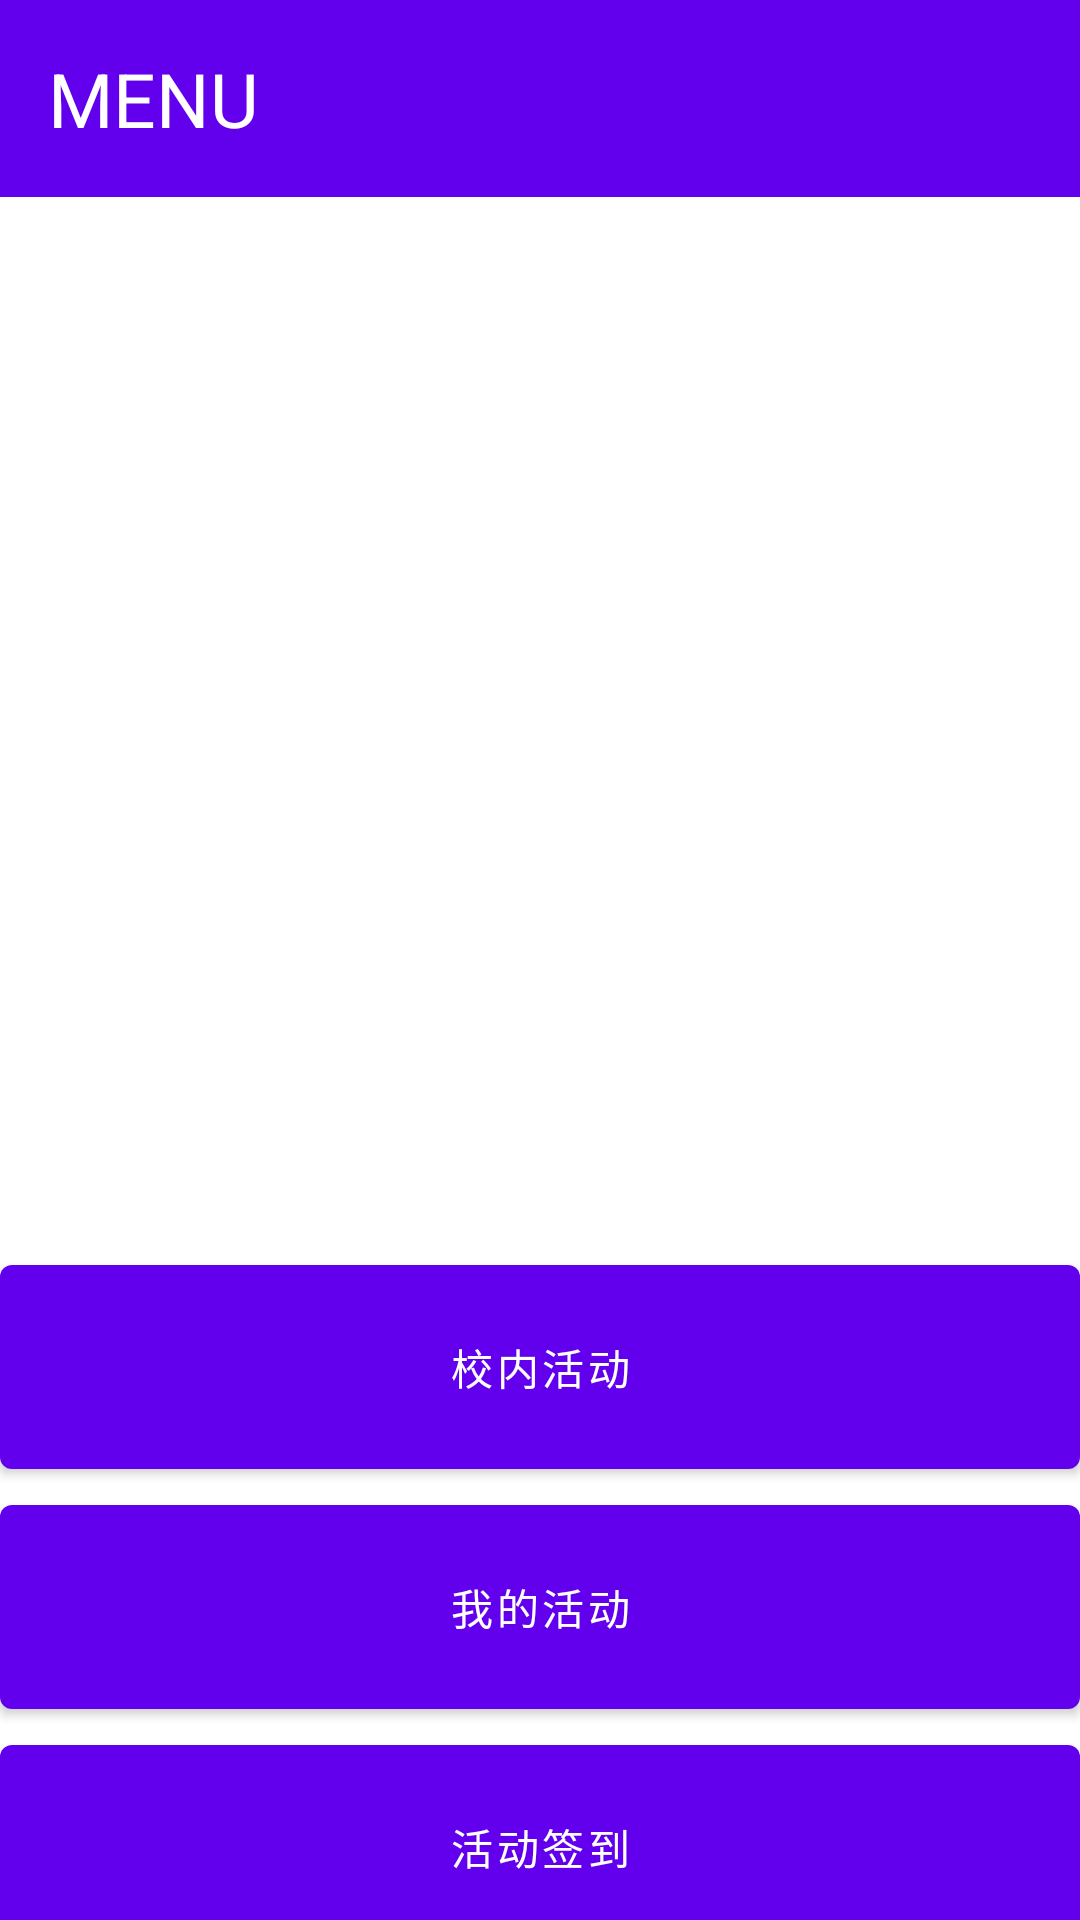

The Android layout XML behind this screen, and the referenced resources:
<!-- AndroidManifest.xml: activity theme Theme.Task.NoActionBar -->
<!-- res/layout/activity_main.xml -->
<?xml version="1.0" encoding="utf-8"?>
<androidx.constraintlayout.widget.ConstraintLayout xmlns:android="http://schemas.android.com/apk/res/android"
    xmlns:app="http://schemas.android.com/apk/res-auto"
    xmlns:tools="http://schemas.android.com/tools"
    android:layout_width="match_parent"
    android:layout_height="match_parent"
   >

    <TextView
        android:id="@+id/toolbar"
        android:padding="16dp"
        android:text="MENU"
        android:textSize="25dp"
        android:textColor="@color/white"
        android:layout_width="match_parent"
        android:layout_height="wrap_content"
        android:background="?attr/colorPrimary"
        app:popupTheme="@style/Theme.Task.PopupOverlay"
        tools:ignore="MissingConstraints" />

    <AdapterViewFlipper
        android:id="@+id/flipper"
        android:layout_width="match_parent"
        android:layout_height="350dp"
        app:layout_constraintTop_toBottomOf="@+id/toolbar"
        android:flipInterval="4000"
        android:layout_alignParentTop="true"
        tools:ignore="MissingConstraints"></AdapterViewFlipper>

    <Button
        android:id="@+id/button1"
        app:layout_constraintTop_toBottomOf="@id/flipper"
        app:layout_constraintLeft_toLeftOf="parent"
        app:layout_constraintRight_toRightOf="parent"
        android:text="校内活动"
        android:layout_width="match_parent"
        android:layout_height="80dp"
        tools:ignore="MissingConstraints">
    </Button>
    <Button
        android:id="@+id/button2"
        app:layout_constraintLeft_toLeftOf="parent"
        app:layout_constraintRight_toRightOf="parent"
        app:layout_constraintTop_toBottomOf="@id/button1"
        android:text="我的活动"
        android:layout_width="match_parent"
        android:layout_height="80dp"
        tools:ignore="MissingConstraints">
    </Button>
    <Button
        android:id="@+id/button3"
        app:layout_constraintLeft_toLeftOf="parent"
        app:layout_constraintRight_toRightOf="parent"
        app:layout_constraintTop_toBottomOf="@id/button2"
        android:text="活动签到"
        android:layout_width="match_parent"
        android:layout_height="80dp"
        tools:ignore="MissingConstraints">
    </Button>
</androidx.constraintlayout.widget.ConstraintLayout>
<!-- resources referenced by this layout -->
<resources>
  <style name="Theme.Task.PopupOverlay" parent="ThemeOverlay.AppCompat.Light" />
  <style name="Theme.Task.NoActionBar">
          <item name="windowActionBar">false</item>
          <item name="windowNoTitle">true</item>
      </style>
  <!-- not gathered from this repository: default colours our renderer supplied (Android Studio template values) -->
  <color name="white">#FFFFFFFF</color>
</resources>
